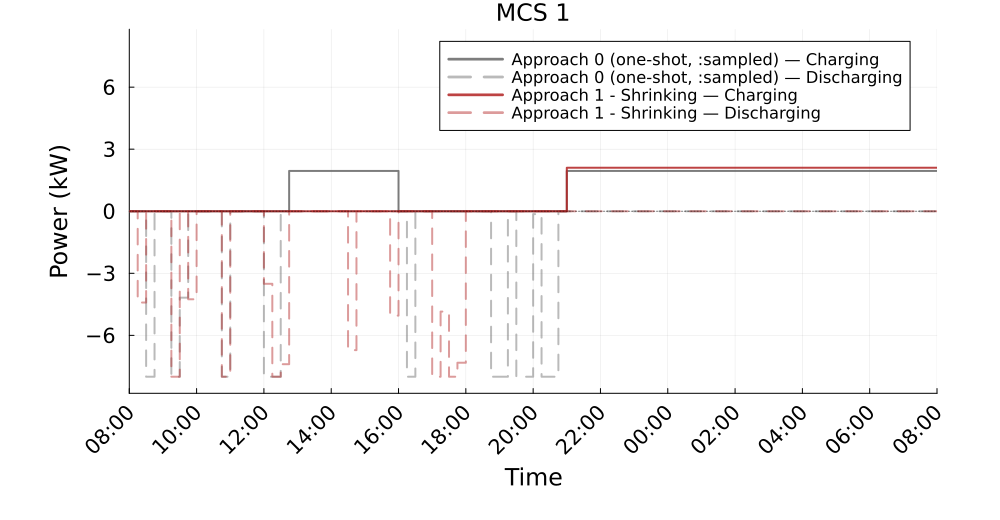

Source data for this figure (header and first rows):
Time_Period, Clock, A0_Charging_kW, A0_Discharging_kW, A1S_Charging_kW, A1S_Discharging_kW
1, 08:00, 0.0, 0.0, 0.0, 0.0
2, 08:15, 0.0, 0.0, 0.0, 4.413
3, 08:30, 0.0, 8, 0.0, 0.0
4, 08:45, -0.0, 0.0, 0.0, 0.0
5, 09:00, -0.0, 0.0, 0.0, 1.1253064892077353e-12
6, 09:15, -0.0, 8.0, 0.0, 8.0
7, 09:30, -0.0, 4.179, 0.0, 0.0
8, 09:45, -0.0, 0.0, 0.0, 4.256
9, 10:00, -0.0, 0.0, 0.0, 0.0
10, 10:15, -0.0, 0.0, 0.0, 0.0
11, 10:30, -0.0, 0.0, 0.0, 0.0
12, 10:45, -0.0, 8.0, 0.0, 8.0
13, 11:00, -0.0, 0.0, 0.0, 0.0
14, 11:15, -0.0, 0.0, 0.0, 0.0
15, 11:30, -0.0, 0.0, 0.0, 0.0
16, 11:45, -0.0, 0.0, 0.0, 0.0
17, 12:00, -0.0, 8.0, 0.0, 3.507
18, 12:15, -0.0, 8.0, 0.0, 8.0
19, 12:30, -0.0, 0.0, 0.0, 7.394
20, 12:45, 1.95, 0.0, 0.0, 0.0
21, 13:00, 1.95, 0.0, 0.0, 0.0
22, 13:15, 1.95, 0.0, 0.0, 0.0
23, 13:30, 1.95, 0.0, 0.0, 0.0
24, 13:45, 1.95, 0.0, 0.0, 0.0
25, 14:00, 1.95, 0.0, 0.0, 0.0
26, 14:15, 1.95, 0.0, 0.0, 0.0
27, 14:30, 1.95, 0.0, 0.0, 6.714
28, 14:45, 1.95, 0.0, 0.0, 0.0
29, 15:00, 1.95, 0.0, 0.0, 0.0
30, 15:15, 1.95, 0.0, 0.0, 0.0
31, 15:30, 1.95, 0.0, 0.0, 0.0
32, 15:45, 1.95, 0.0, 0.0, 5.044
33, 16:00, -0.0, 0.0, 0.0, 0.0
34, 16:15, -0.0, 8, 0.0, 0.0
35, 16:30, -0.0, 0.0, 0.0, 0.0
36, 16:45, -0.0, 0.0, 0.0, 0.0
37, 17:00, -0.0, 0.0, 0.0, 8.0
38, 17:15, -0.0, 0.0, 0.0, 4.85
39, 17:30, -0.0, 0.0, 0.0, 8.0
40, 17:45, -0.0, 0.0, 0.0, 7.324
41, 18:00, -0.0, 0.0, 0.0, 0.0
42, 18:15, -0.0, 0.0, -0.0, 0.0
43, 18:30, -0.0, 0.0, -0.0, 0.0
44, 18:45, -0.0, 8.0, -0.0, 0.0
45, 19:00, -0.0, 8.0, -0.0, 0.0
46, 19:15, -0.0, 0.0, -0.0, 0.0
47, 19:30, -0.0, 8.0, -0.0, 0.0
48, 19:45, -0.0, 8.0, -0.0, 0.0
49, 20:00, -0.0, 0.1389, -0.0, 0.0
50, 20:15, -0.0, 8.0, -0.0, 0.0
51, 20:30, -0.0, 8, -0.0, 0.0
52, 20:45, -0.0, 0.0, 0.0, 0.0
53, 21:00, 1.95, 0.0, 2.103, 0.0
54, 21:15, 1.95, 0.0, 2.103, 0.0
55, 21:30, 1.95, 0.0, 2.103, 0.0
56, 21:45, 1.95, 0.0, 2.103, 0.0
57, 22:00, 1.95, 0.0, 2.103, 0.0
58, 22:15, 1.95, 0.0, 2.103, 0.0
59, 22:30, 1.95, 0.0, 2.103, 0.0
60, 22:45, 1.95, 0.0, 2.103, 0.0
... 36 more rows
